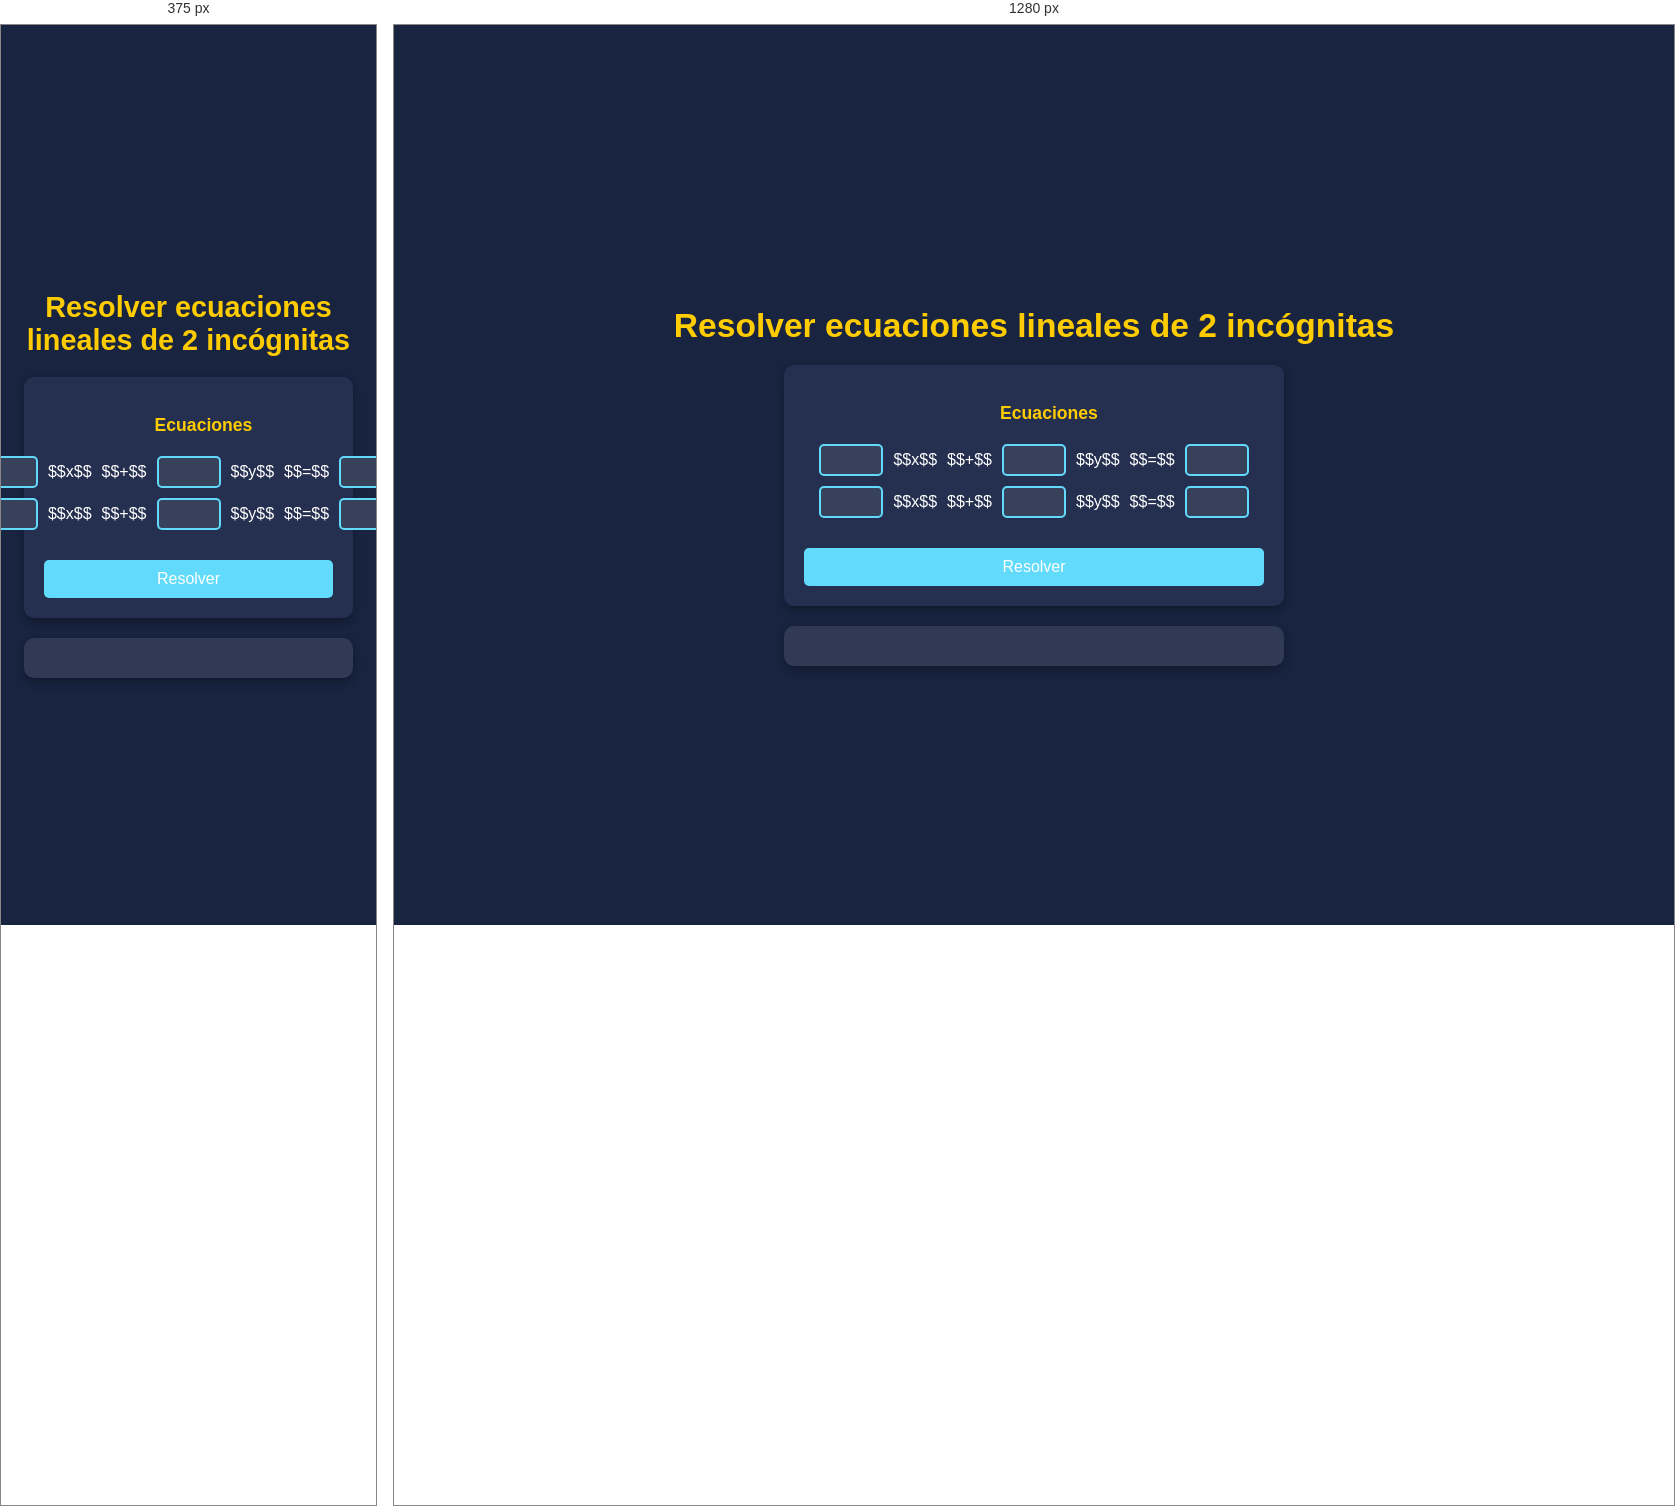
Rendered at 375 px and 1280 px, left to right.

<!-- file: index.html -->
<!DOCTYPE html>
<html lang="es">
<head>
  <meta charset="UTF-8">
  <meta name="viewport" content="width=device-width, initial-scale=1.0">
  <title>Resolver Ecuaciones Lineales</title>
  <link rel="stylesheet" href="style.css">
  <script src="https://polyfill.io/v3/polyfill.min.js?features=es6"></script>
  <script id="MathJax-script" async src="https://cdn.jsdelivr.net/npm/mathjax@3/es5/tex-mml-chtml.js"></script>
</head>
<body>
  <h1>Resolver ecuaciones lineales de 2 incógnitas</h1>
  <div class="calculator-container">
    <form id="equation-form">
      <h3>Ecuaciones</h3>
      <div class="equation-container">
        <div class="equation-row">
          <input title="x1" type="text" id="x1" required><span>$$x$$</span> <span> $$+$$</span>
          <input title="y1" type="text" id="y1" required><span>$$y$$</span> <span> $$=$$</span>
          <input title="z1" type="text" id="z1" required>
        </div>
        
        <div class="equation-row">
          <input title="x2" type="text" id="x2" required><span>$$x$$</span> <span> $$+$$</span>
          <input title="y2" type="text" id="y2" required><span>$$y$$</span> <span> $$=$$</span>
          <input title="z2" type="text" id="z2" required>
        </div>
      </div>

      <button type="submit">Resolver</button>
    </form>

    <div id="result"></div>
  </div>

  <script src="script.js"></script>
</body>
</html>


/* @media block from style.css */
@media (max-width: 768px) {
    h1 {
        font-size: 1.8rem;
    }

    form, #result {
        max-width: 90%; /* Aumentar ancho en pantallas pequeñas */
    }

    .calculator-container {
        padding: 0 10px;
    }
}